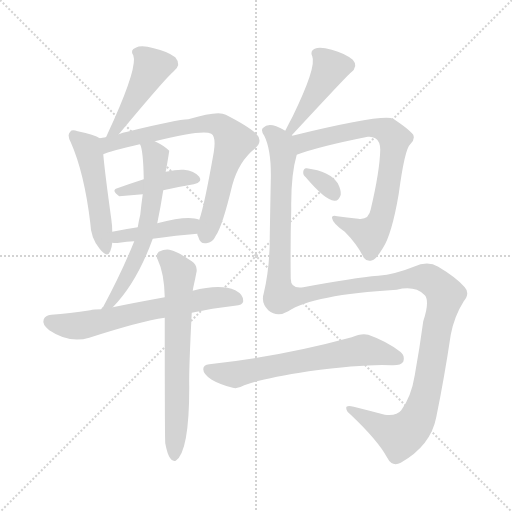
t = 0.00 s
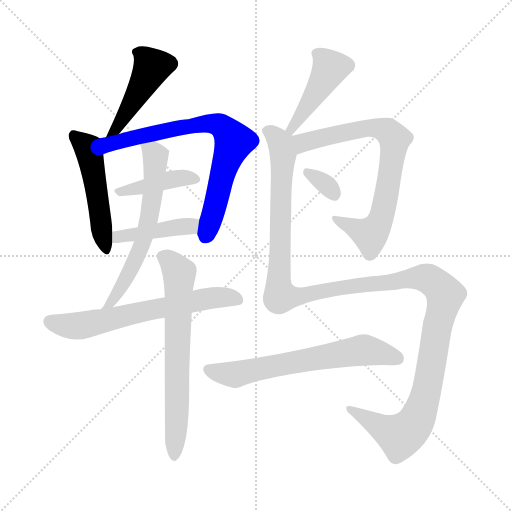
t = 1.95 s
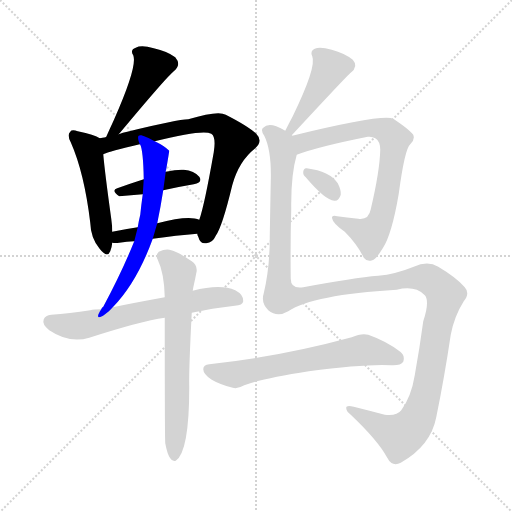
t = 3.89 s
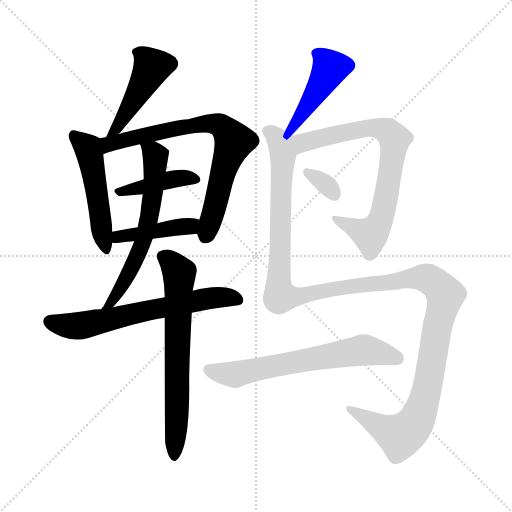
t = 5.84 s
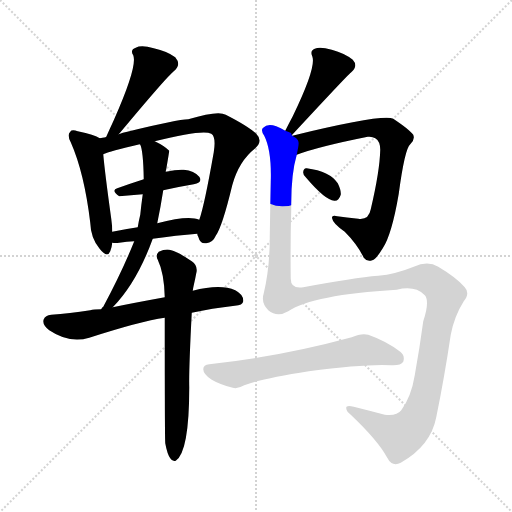
t = 7.78 s
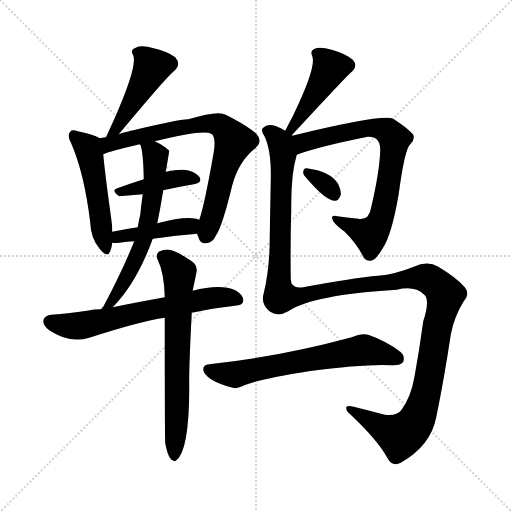
t = 9.73 s

The animated SVG that drew these frames (rendered in a browser with its animation timeline set to each time). Animation: 13 CSS @keyframes rules; one cycle of 9.73 s.

<svg version="1.1" viewBox="0 0 1024 1024" xmlns="http://www.w3.org/2000/svg">
  <g stroke="lightgray" stroke-dasharray="1,1" stroke-width="1" transform="scale(4, 4)">
    <line x1="0" y1="0" x2="256" y2="256"></line>
    <line x1="256" y1="0" x2="0" y2="256"></line>
    <line x1="128" y1="0" x2="128" y2="256"></line>
    <line x1="0" y1="128" x2="256" y2="128"></line>
  </g>
<g transform="scale(1, -1) translate(0, -900)">
   <style type="text/css">
    @keyframes keyframes0 {
      from {
       stroke: blue;
       stroke-dashoffset: 455;
       stroke-width: 128;
       }
       60% {
       animation-timing-function: step-end;
       stroke: blue;
       stroke-dashoffset: 0;
       stroke-width: 128;
       }
       to {
       stroke: black;
       stroke-width: 1024;
       }
       }
       #make-me-a-hanzi-animation-0 {
         animation: keyframes0 0.620280s both;
         animation-delay: 0.000000s;
         animation-timing-function: linear;
       }
    @keyframes keyframes1 {
      from {
       stroke: blue;
       stroke-dashoffset: 496;
       stroke-width: 128;
       }
       62% {
       animation-timing-function: step-end;
       stroke: blue;
       stroke-dashoffset: 0;
       stroke-width: 128;
       }
       to {
       stroke: black;
       stroke-width: 1024;
       }
       }
       #make-me-a-hanzi-animation-1 {
         animation: keyframes1 0.653646s both;
         animation-delay: 0.620280s;
         animation-timing-function: linear;
       }
    @keyframes keyframes2 {
      from {
       stroke: blue;
       stroke-dashoffset: 742;
       stroke-width: 128;
       }
       71% {
       animation-timing-function: step-end;
       stroke: blue;
       stroke-dashoffset: 0;
       stroke-width: 128;
       }
       to {
       stroke: black;
       stroke-width: 1024;
       }
       }
       #make-me-a-hanzi-animation-2 {
         animation: keyframes2 0.853841s both;
         animation-delay: 1.273926s;
         animation-timing-function: linear;
       }
    @keyframes keyframes3 {
      from {
       stroke: blue;
       stroke-dashoffset: 412;
       stroke-width: 128;
       }
       57% {
       animation-timing-function: step-end;
       stroke: blue;
       stroke-dashoffset: 0;
       stroke-width: 128;
       }
       to {
       stroke: black;
       stroke-width: 1024;
       }
       }
       #make-me-a-hanzi-animation-3 {
         animation: keyframes3 0.585286s both;
         animation-delay: 2.127767s;
         animation-timing-function: linear;
       }
    @keyframes keyframes4 {
      from {
       stroke: blue;
       stroke-dashoffset: 423;
       stroke-width: 128;
       }
       58% {
       animation-timing-function: step-end;
       stroke: blue;
       stroke-dashoffset: 0;
       stroke-width: 128;
       }
       to {
       stroke: black;
       stroke-width: 1024;
       }
       }
       #make-me-a-hanzi-animation-4 {
         animation: keyframes4 0.594238s both;
         animation-delay: 2.713053s;
         animation-timing-function: linear;
       }
    @keyframes keyframes5 {
      from {
       stroke: blue;
       stroke-dashoffset: 607;
       stroke-width: 128;
       }
       66% {
       animation-timing-function: step-end;
       stroke: blue;
       stroke-dashoffset: 0;
       stroke-width: 128;
       }
       to {
       stroke: black;
       stroke-width: 1024;
       }
       }
       #make-me-a-hanzi-animation-5 {
         animation: keyframes5 0.743978s both;
         animation-delay: 3.307292s;
         animation-timing-function: linear;
       }
    @keyframes keyframes6 {
      from {
       stroke: blue;
       stroke-dashoffset: 639;
       stroke-width: 128;
       }
       68% {
       animation-timing-function: step-end;
       stroke: blue;
       stroke-dashoffset: 0;
       stroke-width: 128;
       }
       to {
       stroke: black;
       stroke-width: 1024;
       }
       }
       #make-me-a-hanzi-animation-6 {
         animation: keyframes6 0.770020s both;
         animation-delay: 4.051270s;
         animation-timing-function: linear;
       }
    @keyframes keyframes7 {
      from {
       stroke: blue;
       stroke-dashoffset: 671;
       stroke-width: 128;
       }
       69% {
       animation-timing-function: step-end;
       stroke: blue;
       stroke-dashoffset: 0;
       stroke-width: 128;
       }
       to {
       stroke: black;
       stroke-width: 1024;
       }
       }
       #make-me-a-hanzi-animation-7 {
         animation: keyframes7 0.796061s both;
         animation-delay: 4.821289s;
         animation-timing-function: linear;
       }
    @keyframes keyframes8 {
      from {
       stroke: blue;
       stroke-dashoffset: 442;
       stroke-width: 128;
       }
       59% {
       animation-timing-function: step-end;
       stroke: blue;
       stroke-dashoffset: 0;
       stroke-width: 128;
       }
       to {
       stroke: black;
       stroke-width: 1024;
       }
       }
       #make-me-a-hanzi-animation-8 {
         animation: keyframes8 0.609701s both;
         animation-delay: 5.617350s;
         animation-timing-function: linear;
       }
    @keyframes keyframes9 {
      from {
       stroke: blue;
       stroke-dashoffset: 744;
       stroke-width: 128;
       }
       71% {
       animation-timing-function: step-end;
       stroke: blue;
       stroke-dashoffset: 0;
       stroke-width: 128;
       }
       to {
       stroke: black;
       stroke-width: 1024;
       }
       }
       #make-me-a-hanzi-animation-9 {
         animation: keyframes9 0.855469s both;
         animation-delay: 6.227051s;
         animation-timing-function: linear;
       }
    @keyframes keyframes10 {
      from {
       stroke: blue;
       stroke-dashoffset: 325;
       stroke-width: 128;
       }
       51% {
       animation-timing-function: step-end;
       stroke: blue;
       stroke-dashoffset: 0;
       stroke-width: 128;
       }
       to {
       stroke: black;
       stroke-width: 1024;
       }
       }
       #make-me-a-hanzi-animation-10 {
         animation: keyframes10 0.514486s both;
         animation-delay: 7.082520s;
         animation-timing-function: linear;
       }
    @keyframes keyframes11 {
      from {
       stroke: blue;
       stroke-dashoffset: 1359;
       stroke-width: 128;
       }
       82% {
       animation-timing-function: step-end;
       stroke: blue;
       stroke-dashoffset: 0;
       stroke-width: 128;
       }
       to {
       stroke: black;
       stroke-width: 1024;
       }
       }
       #make-me-a-hanzi-animation-11 {
         animation: keyframes11 1.355957s both;
         animation-delay: 7.597005s;
         animation-timing-function: linear;
       }
    @keyframes keyframes12 {
      from {
       stroke: blue;
       stroke-dashoffset: 643;
       stroke-width: 128;
       }
       68% {
       animation-timing-function: step-end;
       stroke: blue;
       stroke-dashoffset: 0;
       stroke-width: 128;
       }
       to {
       stroke: black;
       stroke-width: 1024;
       }
       }
       #make-me-a-hanzi-animation-12 {
         animation: keyframes12 0.773275s both;
         animation-delay: 8.952962s;
         animation-timing-function: linear;
       }
</style>
<path d="M 237.5 631.5 Q 333.5 746.5 347.5 757.5 Q 363.5 770.5 350.5 785.5 Q 334.5 797.5 307.5 803.5 Q 282.5 810.5 271.5 804.5 Q 259.5 800.5 266.5 789.5 Q 275.5 767.5 227.5 659.5 Q 220.5 644.5 212.5 626.5 Q 211.5 626.5 211.5 625.5 C 197.5 599.5 218.5 608.5 237.5 631.5 Z" fill="lightgray"></path> 
<path d="M 199.5 623.5 Q 189.5 630.5 155.5 637.5 Q 143.5 641.5 140.5 636.5 Q 133.5 630.5 141.5 615.5 Q 168.5 554.5 180.5 454.5 Q 181.5 424.5 198.5 403.5 Q 214.5 382.5 220.5 397.5 Q 223.5 404.5 224.5 414.5 L 224.5 436.5 Q 224.5 448.5 222.5 462.5 Q 209.5 556.5 206.5 591.5 C 203.5 621.5 203.5 621.5 199.5 623.5 Z" fill="lightgray"></path> 
<path d="M 394.5 432.5 Q 394.5 429.5 396.5 426.5 Q 400.5 411.5 412.5 413.5 Q 425.5 414.5 431.5 428.5 Q 444.5 446.5 464.5 529.5 Q 477.5 577.5 510.5 603.5 Q 526.5 618.5 512.5 632.5 Q 496.5 647.5 451.5 670.5 Q 436.5 679.5 376.5 661.5 Q 355.5 661.5 254.5 636.5 Q 245.5 635.5 237.5 631.5 L 211.5 625.5 Q 204.5 624.5 199.5 623.5 C 169.5 618.5 178.5 581.5 206.5 591.5 Q 218.5 597.5 279.5 611.5 L 309.5 617.5 Q 405.5 641.5 422.5 632.5 Q 432.5 626.5 427.5 595.5 Q 408.5 487.5 398.5 460.5 L 394.5 432.5 Z" fill="lightgray"></path> 
<path d="M 326.5 519.5 Q 357.5 526.5 387.5 531.5 Q 406.5 535.5 398.5 546.5 Q 388.5 558.5 367.5 560.5 Q 354.5 561.5 331.5 556.5 L 287.5 541.5 Q 259.5 532.5 234.5 523.5 Q 221.5 519.5 238.5 507.5 L 285.5 511.5 L 326.5 519.5 Z" fill="lightgray"></path> 
<path d="M 305.5 422.5 Q 353.5 429.5 394.5 432.5 C 424.5 434.5 426.5 450.5 398.5 460.5 Q 377.5 470.5 314.5 453.5 L 275.5 445.5 Q 248.5 441.5 224.5 436.5 C 195.5 430.5 194.5 417.5 224.5 414.5 Q 230.5 413.5 238.5 414.5 Q 253.5 417.5 268.5 417.5 L 305.5 422.5 Z" fill="lightgray"></path> 
<path d="M 225.5 285.5 Q 273.5 334.5 305.5 422.5 L 314.5 453.5 Q 321.5 487.5 326.5 519.5 L 331.5 556.5 Q 331.5 559.5 332.5 561.5 Q 338.5 597.5 338.5 598.5 Q 328.5 608.5 309.5 617.5 C 282.5 631.5 269.5 637.5 279.5 611.5 L 280.5 610.5 Q 286.5 598.5 287.5 541.5 L 285.5 511.5 Q 282.5 490.5 280.5 470.5 Q 277.5 458.5 275.5 445.5 L 268.5 417.5 Q 244.5 357.5 206.5 286.5 Q 203.5 285.5 202.5 281.5 C 185.5 256.5 205.5 263.5 225.5 285.5 Z" fill="lightgray"></path> 
<path d="M 383.5 274.5 Q 423.5 283.5 469.5 288.5 Q 485.5 289.5 486.5 297.5 Q 487.5 310.5 470.5 319.5 Q 440.5 332.5 385.5 318.5 L 329.5 305.5 Q 263.5 293.5 225.5 285.5 L 202.5 281.5 Q 187.5 281.5 180.5 279.5 Q 138.5 273.5 102.5 270.5 Q 90.5 269.5 87.5 261.5 Q 83.5 251.5 98.5 239.5 Q 138.5 212.5 178.5 224.5 Q 280.5 257.5 329.5 264.5 L 383.5 274.5 Z" fill="lightgray"></path> 
<path d="M 330.5 13.5 Q 334.5 -8.5 340.5 -16.5 Q 344.5 -23.5 351.5 -21.5 Q 378.5 -3.5 378.5 125.5 Q 377.5 158.5 383.5 274.5 L 385.5 318.5 Q 386.5 325.5 387.5 329.5 Q 390.5 342.5 392.5 353.5 Q 396.5 368.5 383.5 377.5 Q 355.5 396.5 342.5 399.5 Q 332.5 403.5 317.5 396.5 Q 310.5 389.5 315.5 380.5 Q 328.5 353.5 329.5 305.5 L 329.5 264.5 Q 329.5 24.5 330.5 13.5 Z" fill="lightgray"></path> 
<path d="M 583.5 629.5 Q 697.5 752.5 701.5 754.5 Q 717.5 767.5 705.5 780.5 Q 689.5 793.5 663.5 800.5 Q 639.5 807.5 629.5 802.5 Q 619.5 798.5 624.5 787.5 Q 633.5 766.5 585.5 667.5 Q 578.5 654.5 570.5 638.5 C 557.5 611.5 563.5 607.5 583.5 629.5 Z" fill="lightgray"></path> 
<path d="M 593.5 590.5 Q 635.5 606.5 735.5 626.5 Q 744.5 627.5 750.5 623.5 Q 760.5 617.5 760.5 600.5 Q 759.5 557.5 741.5 481.5 Q 737.5 459.5 716.5 462.5 Q 692.5 465.5 674.5 467.5 Q 661.5 470.5 664.5 462.5 Q 665.5 453.5 689.5 436.5 Q 714.5 411.5 727.5 384.5 Q 734.5 375.5 744.5 379.5 Q 751.5 380.5 765.5 403.5 Q 783.5 430.5 797.5 512.5 Q 809.5 602.5 820.5 611.5 Q 830.5 620.5 826.5 630.5 Q 819.5 640.5 786.5 662.5 Q 765.5 672.5 584.5 628.5 C 555.5 621.5 565.5 580.5 593.5 590.5 Z" fill="lightgray"></path> 
<path d="M 611.5 545.5 Q 650.5 499.5 668.5 498.5 Q 677.5 497.5 681.5 510.5 Q 682.5 519.5 675.5 533.5 Q 659.5 557.5 613.5 563.5 Q 607.5 564.5 606.5 556.5 Q 605.5 550.5 611.5 545.5 Z" fill="lightgray"></path> 
<path d="M 584.5 628.5 L 583.5 629.5 C 582.5 634.5 582.5 634.5 570.5 638.5 Q 561.5 644.5 552.5 647.5 Q 534.5 653.5 526.5 644.5 Q 520.5 640.5 528.5 628.5 Q 543.5 598.5 541.5 536.5 Q 540.5 487.5 539.5 424.5 Q 539.5 363.5 527.5 313.5 Q 521.5 294.5 536.5 279.5 Q 554.5 264.5 576.5 277.5 Q 625.5 310.5 793.5 320.5 Q 829.5 329.5 848.5 310.5 Q 860.5 300.5 846.5 257.5 Q 839.5 205.5 829.5 149.5 Q 822.5 106.5 802.5 79.5 Q 793.5 67.5 769.5 70.5 Q 735.5 79.5 707.5 86.5 Q 691.5 90.5 692.5 83.5 Q 692.5 77.5 701.5 70.5 Q 755.5 19.5 774.5 -15.5 Q 784.5 -34.5 801.5 -25.5 Q 861.5 8.5 872.5 65.5 Q 888.5 143.5 901.5 230.5 Q 908.5 267.5 927.5 297.5 Q 940.5 313.5 929.5 325.5 Q 913.5 344.5 876.5 366.5 Q 855.5 379.5 827.5 366.5 Q 790.5 351.5 756.5 348.5 Q 707.5 344.5 606.5 325.5 Q 581.5 321.5 581.5 342.5 Q 580.5 411.5 582.5 482.5 Q 581.5 549.5 593.5 590.5 C 599.5 619.5 599.5 619.5 584.5 628.5 Z" fill="lightgray"></path> 
<path d="M 617.5 157.5 Q 731.5 172.5 782.5 169.5 Q 801.5 168.5 806.5 176.5 Q 810.5 188.5 800.5 196.5 Q 773.5 217.5 736.5 230.5 Q 723.5 234.5 703.5 225.5 Q 559.5 186.5 418.5 171.5 Q 406.5 170.5 406.5 161.5 Q 406.5 151.5 423.5 140.5 Q 438.5 131.5 465.5 124.5 Q 474.5 121.5 488.5 129.5 Q 521.5 142.5 617.5 157.5 Z" fill="lightgray"></path> 
      <clipPath id="make-me-a-hanzi-clip-0">
      <path d="M 237.5 631.5 Q 333.5 746.5 347.5 757.5 Q 363.5 770.5 350.5 785.5 Q 334.5 797.5 307.5 803.5 Q 282.5 810.5 271.5 804.5 Q 259.5 800.5 266.5 789.5 Q 275.5 767.5 227.5 659.5 Q 220.5 644.5 212.5 626.5 Q 211.5 626.5 211.5 625.5 C 197.5 599.5 218.5 608.5 237.5 631.5 Z" fill="lightgray"></path>
      </clipPath>
      <path clip-path="url(#make-me-a-hanzi-clip-0)" d="M 339.5 772.5 L 303.5 764.5 L 251.5 669.5 L 243.5 665.5 L 238.5 647.5 L 217.5 631.5 " fill="none" id="make-me-a-hanzi-animation-0" stroke-dasharray="327 654" stroke-linecap="round"></path>

      <clipPath id="make-me-a-hanzi-clip-1">
      <path d="M 199.5 623.5 Q 189.5 630.5 155.5 637.5 Q 143.5 641.5 140.5 636.5 Q 133.5 630.5 141.5 615.5 Q 168.5 554.5 180.5 454.5 Q 181.5 424.5 198.5 403.5 Q 214.5 382.5 220.5 397.5 Q 223.5 404.5 224.5 414.5 L 224.5 436.5 Q 224.5 448.5 222.5 462.5 Q 209.5 556.5 206.5 591.5 C 203.5 621.5 203.5 621.5 199.5 623.5 Z" fill="lightgray"></path>
      </clipPath>
      <path clip-path="url(#make-me-a-hanzi-clip-1)" d="M 148.5 628.5 L 174.5 605.5 L 179.5 591.5 L 210.5 403.5 " fill="none" id="make-me-a-hanzi-animation-1" stroke-dasharray="368 736" stroke-linecap="round"></path>

      <clipPath id="make-me-a-hanzi-clip-2">
      <path d="M 394.5 432.5 Q 394.5 429.5 396.5 426.5 Q 400.5 411.5 412.5 413.5 Q 425.5 414.5 431.5 428.5 Q 444.5 446.5 464.5 529.5 Q 477.5 577.5 510.5 603.5 Q 526.5 618.5 512.5 632.5 Q 496.5 647.5 451.5 670.5 Q 436.5 679.5 376.5 661.5 Q 355.5 661.5 254.5 636.5 Q 245.5 635.5 237.5 631.5 L 211.5 625.5 Q 204.5 624.5 199.5 623.5 C 169.5 618.5 178.5 581.5 206.5 591.5 Q 218.5 597.5 279.5 611.5 L 309.5 617.5 Q 405.5 641.5 422.5 632.5 Q 432.5 626.5 427.5 595.5 Q 408.5 487.5 398.5 460.5 L 394.5 432.5 Z" fill="lightgray"></path>
      </clipPath>
      <path clip-path="url(#make-me-a-hanzi-clip-2)" d="M 208.5 597.5 L 221.5 613.5 L 391.5 651.5 L 427.5 653.5 L 448.5 643.5 L 468.5 617.5 L 445.5 557.5 L 410.5 427.5 " fill="none" id="make-me-a-hanzi-animation-2" stroke-dasharray="614 1228" stroke-linecap="round"></path>

      <clipPath id="make-me-a-hanzi-clip-3">
      <path d="M 326.5 519.5 Q 357.5 526.5 387.5 531.5 Q 406.5 535.5 398.5 546.5 Q 388.5 558.5 367.5 560.5 Q 354.5 561.5 331.5 556.5 L 287.5 541.5 Q 259.5 532.5 234.5 523.5 Q 221.5 519.5 238.5 507.5 L 285.5 511.5 L 326.5 519.5 Z" fill="lightgray"></path>
      </clipPath>
      <path clip-path="url(#make-me-a-hanzi-clip-3)" d="M 237.5 515.5 L 353.5 543.5 L 390.5 540.5 " fill="none" id="make-me-a-hanzi-animation-3" stroke-dasharray="284 568" stroke-linecap="round"></path>

      <clipPath id="make-me-a-hanzi-clip-4">
      <path d="M 305.5 422.5 Q 353.5 429.5 394.5 432.5 C 424.5 434.5 426.5 450.5 398.5 460.5 Q 377.5 470.5 314.5 453.5 L 275.5 445.5 Q 248.5 441.5 224.5 436.5 C 195.5 430.5 194.5 417.5 224.5 414.5 Q 230.5 413.5 238.5 414.5 Q 253.5 417.5 268.5 417.5 L 305.5 422.5 Z" fill="lightgray"></path>
      </clipPath>
      <path clip-path="url(#make-me-a-hanzi-clip-4)" d="M 231.5 420.5 L 236.5 426.5 L 380.5 447.5 L 392.5 454.5 " fill="none" id="make-me-a-hanzi-animation-4" stroke-dasharray="295 590" stroke-linecap="round"></path>

      <clipPath id="make-me-a-hanzi-clip-5">
      <path d="M 225.5 285.5 Q 273.5 334.5 305.5 422.5 L 314.5 453.5 Q 321.5 487.5 326.5 519.5 L 331.5 556.5 Q 331.5 559.5 332.5 561.5 Q 338.5 597.5 338.5 598.5 Q 328.5 608.5 309.5 617.5 C 282.5 631.5 269.5 637.5 279.5 611.5 L 280.5 610.5 Q 286.5 598.5 287.5 541.5 L 285.5 511.5 Q 282.5 490.5 280.5 470.5 Q 277.5 458.5 275.5 445.5 L 268.5 417.5 Q 244.5 357.5 206.5 286.5 Q 203.5 285.5 202.5 281.5 C 185.5 256.5 205.5 263.5 225.5 285.5 Z" fill="lightgray"></path>
      </clipPath>
      <path clip-path="url(#make-me-a-hanzi-clip-5)" d="M 288.5 609.5 L 310.5 587.5 L 293.5 442.5 L 281.5 403.5 L 246.5 331.5 L 224.5 296.5 L 213.5 292.5 " fill="none" id="make-me-a-hanzi-animation-5" stroke-dasharray="479 958" stroke-linecap="round"></path>

      <clipPath id="make-me-a-hanzi-clip-6">
      <path d="M 383.5 274.5 Q 423.5 283.5 469.5 288.5 Q 485.5 289.5 486.5 297.5 Q 487.5 310.5 470.5 319.5 Q 440.5 332.5 385.5 318.5 L 329.5 305.5 Q 263.5 293.5 225.5 285.5 L 202.5 281.5 Q 187.5 281.5 180.5 279.5 Q 138.5 273.5 102.5 270.5 Q 90.5 269.5 87.5 261.5 Q 83.5 251.5 98.5 239.5 Q 138.5 212.5 178.5 224.5 Q 280.5 257.5 329.5 264.5 L 383.5 274.5 Z" fill="lightgray"></path>
      </clipPath>
      <path clip-path="url(#make-me-a-hanzi-clip-6)" d="M 99.5 257.5 L 138.5 248.5 L 166.5 249.5 L 398.5 300.5 L 440.5 305.5 L 475.5 300.5 " fill="none" id="make-me-a-hanzi-animation-6" stroke-dasharray="511 1022" stroke-linecap="round"></path>

      <clipPath id="make-me-a-hanzi-clip-7">
      <path d="M 330.5 13.5 Q 334.5 -8.5 340.5 -16.5 Q 344.5 -23.5 351.5 -21.5 Q 378.5 -3.5 378.5 125.5 Q 377.5 158.5 383.5 274.5 L 385.5 318.5 Q 386.5 325.5 387.5 329.5 Q 390.5 342.5 392.5 353.5 Q 396.5 368.5 383.5 377.5 Q 355.5 396.5 342.5 399.5 Q 332.5 403.5 317.5 396.5 Q 310.5 389.5 315.5 380.5 Q 328.5 353.5 329.5 305.5 L 329.5 264.5 Q 329.5 24.5 330.5 13.5 Z" fill="lightgray"></path>
      </clipPath>
      <path clip-path="url(#make-me-a-hanzi-clip-7)" d="M 325.5 387.5 L 358.5 354.5 L 348.5 -13.5 " fill="none" id="make-me-a-hanzi-animation-7" stroke-dasharray="543 1086" stroke-linecap="round"></path>

      <clipPath id="make-me-a-hanzi-clip-8">
      <path d="M 583.5 629.5 Q 697.5 752.5 701.5 754.5 Q 717.5 767.5 705.5 780.5 Q 689.5 793.5 663.5 800.5 Q 639.5 807.5 629.5 802.5 Q 619.5 798.5 624.5 787.5 Q 633.5 766.5 585.5 667.5 Q 578.5 654.5 570.5 638.5 C 557.5 611.5 563.5 607.5 583.5 629.5 Z" fill="lightgray"></path>
      </clipPath>
      <path clip-path="url(#make-me-a-hanzi-clip-8)" d="M 636.5 791.5 L 660.5 764.5 L 589.5 643.5 L 580.5 639.5 " fill="none" id="make-me-a-hanzi-animation-8" stroke-dasharray="314 628" stroke-linecap="round"></path>

      <clipPath id="make-me-a-hanzi-clip-9">
      <path d="M 593.5 590.5 Q 635.5 606.5 735.5 626.5 Q 744.5 627.5 750.5 623.5 Q 760.5 617.5 760.5 600.5 Q 759.5 557.5 741.5 481.5 Q 737.5 459.5 716.5 462.5 Q 692.5 465.5 674.5 467.5 Q 661.5 470.5 664.5 462.5 Q 665.5 453.5 689.5 436.5 Q 714.5 411.5 727.5 384.5 Q 734.5 375.5 744.5 379.5 Q 751.5 380.5 765.5 403.5 Q 783.5 430.5 797.5 512.5 Q 809.5 602.5 820.5 611.5 Q 830.5 620.5 826.5 630.5 Q 819.5 640.5 786.5 662.5 Q 765.5 672.5 584.5 628.5 C 555.5 621.5 565.5 580.5 593.5 590.5 Z" fill="lightgray"></path>
      </clipPath>
      <path clip-path="url(#make-me-a-hanzi-clip-9)" d="M 595.5 597.5 L 607.5 615.5 L 711.5 640.5 L 764.5 641.5 L 789.5 622.5 L 777.5 527.5 L 754.5 446.5 L 739.5 431.5 L 671.5 461.5 " fill="none" id="make-me-a-hanzi-animation-9" stroke-dasharray="616 1232" stroke-linecap="round"></path>

      <clipPath id="make-me-a-hanzi-clip-10">
      <path d="M 611.5 545.5 Q 650.5 499.5 668.5 498.5 Q 677.5 497.5 681.5 510.5 Q 682.5 519.5 675.5 533.5 Q 659.5 557.5 613.5 563.5 Q 607.5 564.5 606.5 556.5 Q 605.5 550.5 611.5 545.5 Z" fill="lightgray"></path>
      </clipPath>
      <path clip-path="url(#make-me-a-hanzi-clip-10)" d="M 615.5 554.5 L 651.5 531.5 L 668.5 511.5 " fill="none" id="make-me-a-hanzi-animation-10" stroke-dasharray="197 394" stroke-linecap="round"></path>

      <clipPath id="make-me-a-hanzi-clip-11">
      <path d="M 584.5 628.5 L 583.5 629.5 C 582.5 634.5 582.5 634.5 570.5 638.5 Q 561.5 644.5 552.5 647.5 Q 534.5 653.5 526.5 644.5 Q 520.5 640.5 528.5 628.5 Q 543.5 598.5 541.5 536.5 Q 540.5 487.5 539.5 424.5 Q 539.5 363.5 527.5 313.5 Q 521.5 294.5 536.5 279.5 Q 554.5 264.5 576.5 277.5 Q 625.5 310.5 793.5 320.5 Q 829.5 329.5 848.5 310.5 Q 860.5 300.5 846.5 257.5 Q 839.5 205.5 829.5 149.5 Q 822.5 106.5 802.5 79.5 Q 793.5 67.5 769.5 70.5 Q 735.5 79.5 707.5 86.5 Q 691.5 90.5 692.5 83.5 Q 692.5 77.5 701.5 70.5 Q 755.5 19.5 774.5 -15.5 Q 784.5 -34.5 801.5 -25.5 Q 861.5 8.5 872.5 65.5 Q 888.5 143.5 901.5 230.5 Q 908.5 267.5 927.5 297.5 Q 940.5 313.5 929.5 325.5 Q 913.5 344.5 876.5 366.5 Q 855.5 379.5 827.5 366.5 Q 790.5 351.5 756.5 348.5 Q 707.5 344.5 606.5 325.5 Q 581.5 321.5 581.5 342.5 Q 580.5 411.5 582.5 482.5 Q 581.5 549.5 593.5 590.5 C 599.5 619.5 599.5 619.5 584.5 628.5 Z" fill="lightgray"></path>
      </clipPath>
      <path clip-path="url(#make-me-a-hanzi-clip-11)" d="M 535.5 637.5 L 561.5 613.5 L 566.5 590.5 L 560.5 307.5 L 603.5 308.5 L 688.5 326.5 L 827.5 344.5 L 850.5 344.5 L 867.5 336.5 L 890.5 309.5 L 850.5 107.5 L 827.5 49.5 L 800.5 28.5 L 701.5 79.5 " fill="none" id="make-me-a-hanzi-animation-11" stroke-dasharray="1231 2462" stroke-linecap="round"></path>

      <clipPath id="make-me-a-hanzi-clip-12">
      <path d="M 617.5 157.5 Q 731.5 172.5 782.5 169.5 Q 801.5 168.5 806.5 176.5 Q 810.5 188.5 800.5 196.5 Q 773.5 217.5 736.5 230.5 Q 723.5 234.5 703.5 225.5 Q 559.5 186.5 418.5 171.5 Q 406.5 170.5 406.5 161.5 Q 406.5 151.5 423.5 140.5 Q 438.5 131.5 465.5 124.5 Q 474.5 121.5 488.5 129.5 Q 521.5 142.5 617.5 157.5 Z" fill="lightgray"></path>
      </clipPath>
      <path clip-path="url(#make-me-a-hanzi-clip-12)" d="M 417.5 160.5 L 471.5 150.5 L 726.5 200.5 L 796.5 182.5 " fill="none" id="make-me-a-hanzi-animation-12" stroke-dasharray="515 1030" stroke-linecap="round"></path>

</g>
</svg>
